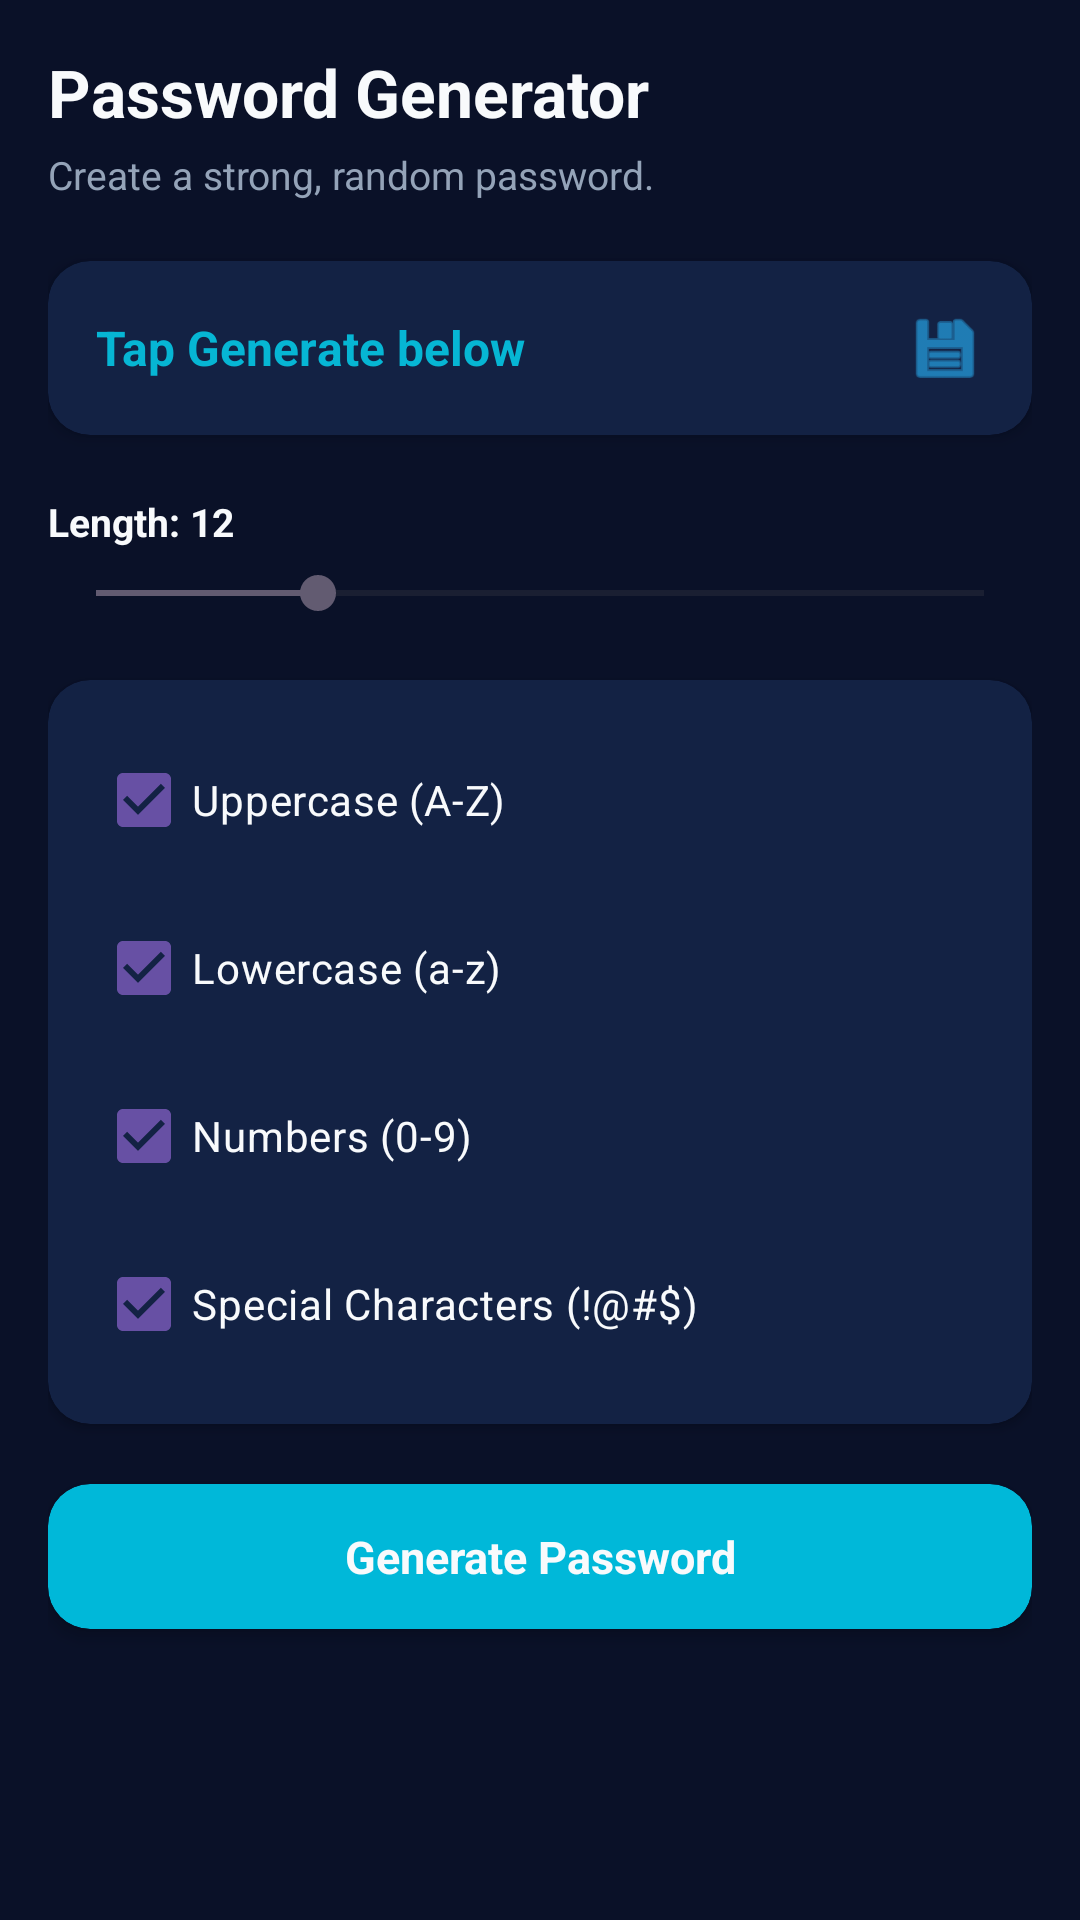

Here is an Android app screen rendered from its layout file. Give the layout XML and the strings, colors and styles it references.
<!-- AndroidManifest.xml: application theme Theme.CyberShieldCommunity -->
<!-- res/layout/fragment_password_generator.xml -->
<?xml version="1.0" encoding="utf-8"?>
<androidx.core.widget.NestedScrollView xmlns:android="http://schemas.android.com/apk/res/android"
    xmlns:app="http://schemas.android.com/apk/res-auto"
    android:layout_width="match_parent"
    android:layout_height="match_parent"
    android:background="@color/background"
    android:fillViewport="true">

    <LinearLayout
        android:layout_width="match_parent"
        android:layout_height="wrap_content"
        android:orientation="vertical"
        android:padding="16dp">

        
        <TextView
            android:layout_width="wrap_content"
            android:layout_height="wrap_content"
            android:text="Password Generator"
            android:textColor="@color/text_primary"
            android:textSize="22sp"
            android:textStyle="bold" />

        <TextView
            android:layout_width="wrap_content"
            android:layout_height="wrap_content"
            android:layout_marginTop="4dp"
            android:layout_marginBottom="20dp"
            android:text="Create a strong, random password."
            android:textColor="@color/txtSecond"
            android:textSize="13sp" />

        
        <androidx.cardview.widget.CardView
            android:layout_width="match_parent"
            android:layout_height="wrap_content"
            android:layout_marginBottom="20dp"
            app:cardBackgroundColor="@color/card_background"
            app:cardCornerRadius="14dp"
            app:cardElevation="3dp">

            <LinearLayout
                android:layout_width="match_parent"
                android:layout_height="wrap_content"
                android:gravity="center_vertical"
                android:orientation="horizontal"
                android:padding="16dp">

                <TextView
                    android:id="@+id/tvGeneratedPassword"
                    android:layout_width="0dp"
                    android:layout_height="wrap_content"
                    android:layout_weight="1"
                    android:text="Tap Generate below"
                    android:textColor="@color/accent"
                    android:textIsSelectable="true"
                    android:textSize="16sp"
                    android:textStyle="bold" />

                <ImageView
                    android:id="@+id/ivCopyPassword"
                    android:layout_width="26dp"
                    android:layout_height="26dp"
                    android:layout_marginStart="10dp"
                    android:src="@android:drawable/ic_menu_save"
                    android:contentDescription="Copy"
                    android:clickable="true"
                    android:focusable="true"
                    android:foreground="?attr/selectableItemBackgroundBorderless"
                    app:tint="@color/blue_light" />
            </LinearLayout>
        </androidx.cardview.widget.CardView>

        
        <TextView
            android:id="@+id/tvLengthLabel"
            android:layout_width="wrap_content"
            android:layout_height="wrap_content"
            android:text="Length: 12"
            android:textColor="@color/text_primary"
            android:textSize="13sp"
            android:textStyle="bold" />

        <SeekBar
            android:id="@+id/seekBarLength"
            android:layout_width="match_parent"
            android:layout_height="wrap_content"
            android:layout_marginTop="6dp"
            android:layout_marginBottom="20dp"
            android:max="16"
            android:progress="4" />
        

        
        <androidx.cardview.widget.CardView
            android:layout_width="match_parent"
            android:layout_height="wrap_content"
            android:layout_marginBottom="20dp"
            app:cardBackgroundColor="@color/card_background"
            app:cardCornerRadius="14dp"
            app:cardElevation="2dp">

            <LinearLayout
                android:layout_width="match_parent"
                android:layout_height="wrap_content"
                android:orientation="vertical"
                android:padding="16dp">

                <CheckBox
                    android:id="@+id/checkUppercase"
                    android:layout_width="match_parent"
                    android:layout_height="wrap_content"
                    android:checked="true"
                    android:text="Uppercase (A-Z)"
                    android:textColor="@color/text_primary" />

                <CheckBox
                    android:id="@+id/checkLowercase"
                    android:layout_width="match_parent"
                    android:layout_height="wrap_content"
                    android:layout_marginTop="8dp"
                    android:checked="true"
                    android:text="Lowercase (a-z)"
                    android:textColor="@color/text_primary" />

                <CheckBox
                    android:id="@+id/checkNumbers"
                    android:layout_width="match_parent"
                    android:layout_height="wrap_content"
                    android:layout_marginTop="8dp"
                    android:checked="true"
                    android:text="Numbers (0-9)"
                    android:textColor="@color/text_primary" />

                <CheckBox
                    android:id="@+id/checkSpecial"
                    android:layout_width="match_parent"
                    android:layout_height="wrap_content"
                    android:layout_marginTop="8dp"
                    android:checked="true"
                    android:text="Special Characters (!@#$)"
                    android:textColor="@color/text_primary" />

            </LinearLayout>
        </androidx.cardview.widget.CardView>

        
        <androidx.cardview.widget.CardView
            android:id="@+id/cardGenerate"
            android:layout_width="match_parent"
            android:layout_height="wrap_content"
            android:clickable="true"
            android:focusable="true"
            android:foreground="?attr/selectableItemBackground"
            app:cardBackgroundColor="@color/primary"
            app:cardCornerRadius="14dp"
            app:cardElevation="3dp">

            <TextView
                android:layout_width="match_parent"
                android:layout_height="wrap_content"
                android:gravity="center"
                android:padding="14dp"
                android:text="Generate Password"
                android:textColor="@color/text_primary"
                android:textSize="15sp"
                android:textStyle="bold" />
        </androidx.cardview.widget.CardView>

    </LinearLayout>
</androidx.core.widget.NestedScrollView>
<!-- resources referenced by this layout -->
<resources>
  <color name="accent">#06B6D4</color>
  <color name="background">#0A1128 </color>
  <color name="blue_light">#28B8FF</color>
  <color name="card_background">#132244 </color>
  <color name="primary">#00B8D9</color>
  <color name="text_primary">#F8FAFC </color>
  <color name="txtSecond">#94A3B8</color>
  <style name="Theme.CyberShieldCommunity" parent="Base.Theme.CyberShieldCommunity" />
  <style name="Base.Theme.CyberShieldCommunity" parent="Theme.Material3.DayNight.NoActionBar">
          
          
      </style>
</resources>
